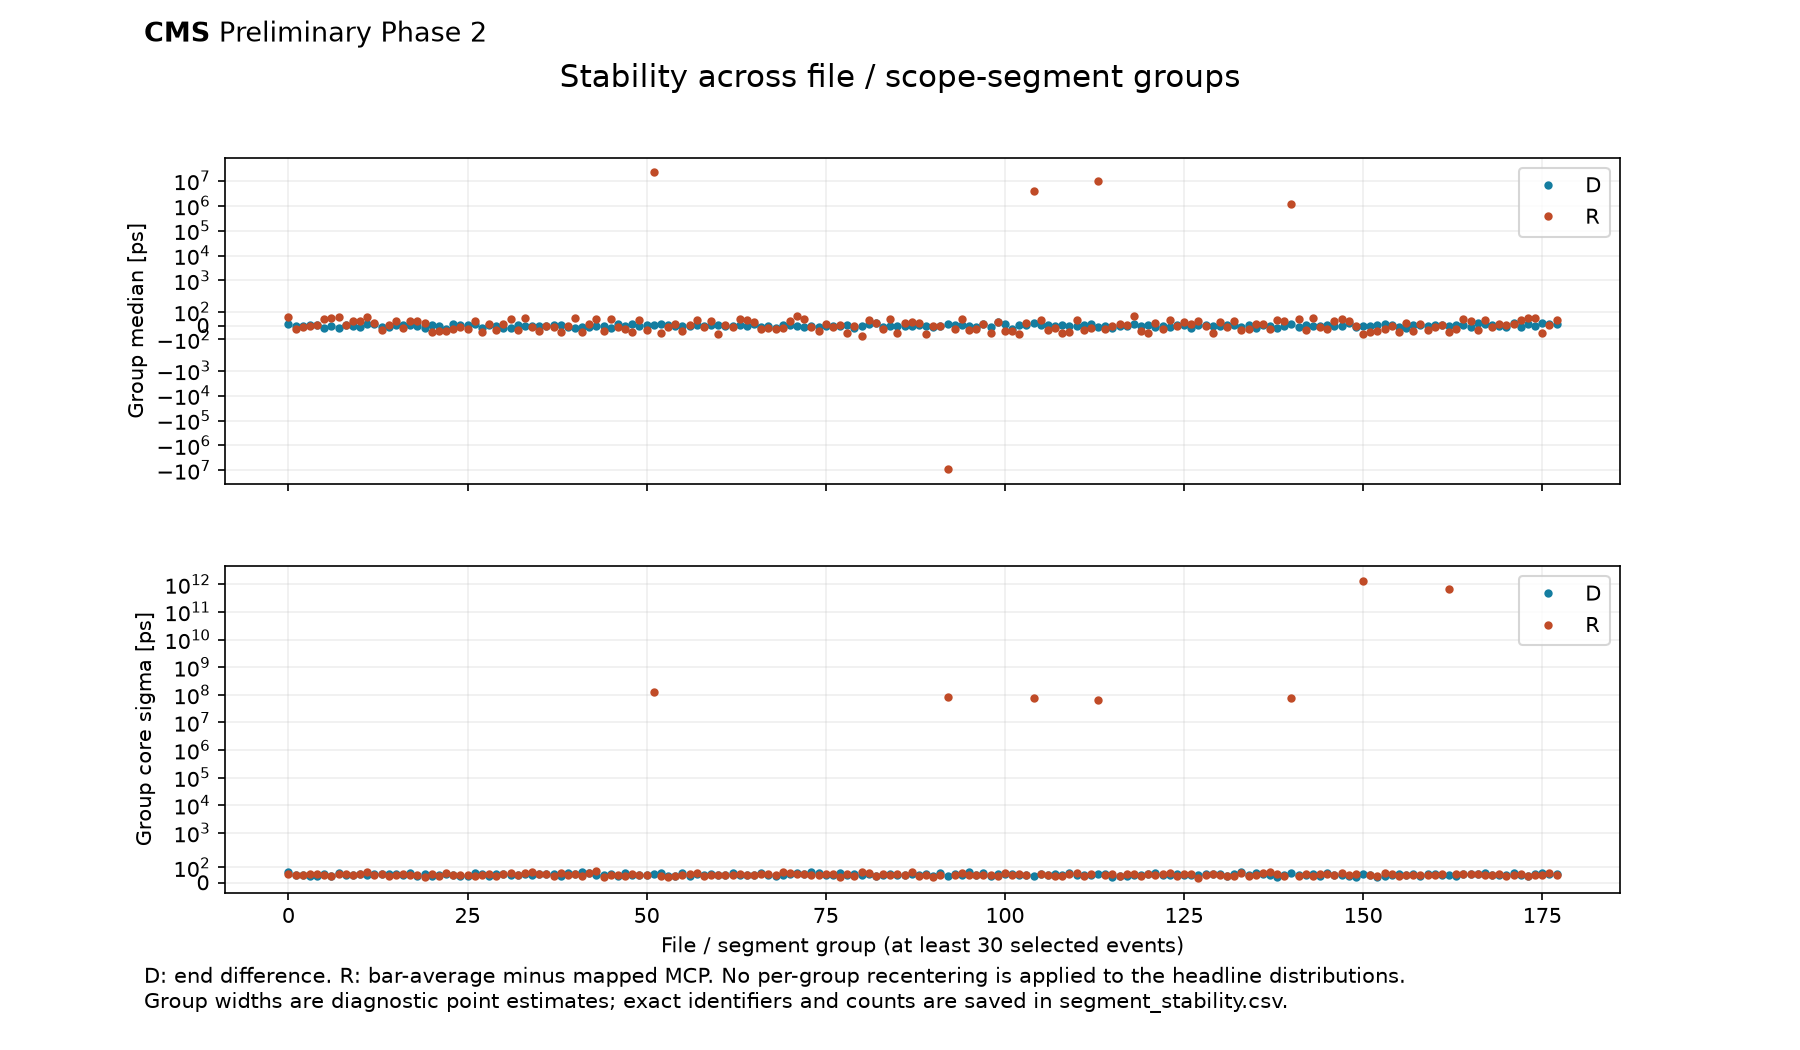

The table this chart was drawn from, first rows:
file_id, segment, n, D_median_ps, R_median_ps, D_sigma_ps, R_sigma_ps, D_status, R_status
4399_10_e, 0, 66, 13.23, 62.76, 67.53, 59.18, ok, ok
4399_10_e, 1, 67, -0.7183, -25.38, 51.53, 52.91, ok, ok
4399_10_e, 2, 61, -4.324, -8.332, 53.16, 49.87, ok, ok
4399_11_e, 0, 55, 1.121, -4.736, 44.58, 55.8, ok, ok
4399_11_e, 1, 52, 7.596, 0.8577, 44.12, 57.15, ok, ok
4399_11_e, 2, 67, -17.96, 45.1, 60.49, 53.97, ok, ok
4399_12_e, 0, 60, -0.861, 54.76, 42.57, 46.31, ok, ok
4399_12_e, 1, 52, -20.35, 64.34, 63.57, 58.96, ok, ok
4399_12_e, 2, 52, 4.336, 7.155, 53.09, 58.4, ok, ok
4399_13_e, 0, 55, -0.2179, 31.21, 50.25, 51.02, ok, ok
4399_13_e, 1, 72, -7.69, 34.87, 54.8, 59.35, ok, ok
4399_13_e, 2, 59, 8.808, 63.08, 52.58, 72.4, ok, ok
4399_14_e, 0, 64, 10.03, 18.93, 55.91, 50.22, ok, ok
4399_14_e, 1, 56, -8.348, -33.94, 60.13, 57.31, ok, ok
4399_14_e, 2, 66, -8.197, 5.161, 55.81, 45.99, ok, ok
4399_15_e, 0, 49, 2.36, 31.91, 57.01, 53.73, ok, ok
4399_15_e, 1, 52, 7.498, -20.7, 52.23, 55.93, ok, ok
4399_15_e, 2, 59, 2.547, 35.55, 60.71, 49.33, ok, ok
4399_16_e, 0, 57, -3.009, 36.09, 45.26, 54.06, ok, ok
4399_16_e, 1, 48, -15.4, 21.05, 59, 41.11, ok, ok
4399_16_e, 2, 59, 4.362, -46.15, 46.74, 59.36, ok, ok
4399_17_e, 0, 65, -0.1167, -36.77, 50.99, 46.56, ok, ok
4399_17_e, 1, 63, -24.9, -35.56, 57.93, 64.04, ok, ok
4399_17_e, 2, 68, 12.65, -26.68, 49.94, 48.25, ok, ok
4399_18_e, 0, 54, 5.673, -13.19, 42.46, 53.27, ok, ok
4399_18_e, 1, 63, 2.651, -21.28, 44.03, 54.1, ok, ok
4399_18_e, 2, 74, 11.57, 35.25, 61.95, 46.71, ok, ok
4399_19_e, 0, 49, -14.12, -48.8, 57.01, 53.14, ok, ok
4399_19_e, 1, 55, 7.623, 14.77, 45.65, 57.21, ok, ok
4399_19_e, 2, 50, -5.195, -28.36, 59.57, 46.1, ok, ok
4399_1_e, 0, 56, -17.77, 10.68, 56.86, 54.49, ok, ok
4399_1_e, 1, 49, -17.48, 46.77, 48.33, 64.14, ok, ok
4399_1_e, 2, 71, 2.373, -31.74, 49.14, 50.76, ok, ok
4399_20_e, 0, 61, -4.855, 54.49, 54.8, 66.68, ok, ok
4399_20_e, 1, 71, -5.806, -9.045, 53.15, 70.04, ok, ok
4399_20_e, 2, 48, -0.2107, -40.95, 57.12, 58.94, ok, ok
4399_21_e, 0, 54, -5.255, -0.7928, 57.34, 56.32, ok, ok
4399_21_e, 1, 64, 6.699, -13.22, 57.58, 46.86, ok, ok
4399_21_e, 2, 62, 1.038, -46.31, 47.58, 65.35, ok, ok
4399_22_e, 0, 57, -8.333, -6.081, 60.99, 53.3, ok, ok
4399_22_e, 1, 68, -17.21, 52.64, 54.28, 59.11, ok, ok
4399_22_e, 2, 58, -12.39, -44.48, 69.65, 44.36, ok, ok
4399_23_e, 0, 50, -6.938, 9.124, 61.46, 63.83, ok, ok
4399_23_e, 1, 60, -1.57, 50.14, 49.06, 75.23, ok, ok
4399_23_e, 2, 64, -4.131, -40.85, 50.02, 36.81, ok, ok
4399_24_e, 0, 61, -20.55, 48.32, 58.39, 48.77, ok, ok
4399_24_e, 1, 62, 11.91, -10.23, 47.51, 50.04, ok, ok
4399_24_e, 2, 62, -0.2124, -23.07, 61.41, 46.01, ok, ok
4399_25_e, 0, 75, 8.896, -44.83, 50.04, 58.54, ok, ok
4399_25_e, 1, 56, 0.2104, 38.22, 53.61, 53.83, ok, ok
4399_25_e, 2, 60, 4.877, -31.45, 49.31, 49.83, ok, ok
4399_26_e, 0, 56, 2.217, 21943705, 57.23, 128178876, ok, ok
4399_26_e, 1, 52, 8.595, -49.98, 63.19, 43.22, ok, ok
4399_26_e, 2, 59, 2.705, -9.245, 44.43, 39.75, ok, ok
4399_27_e, 0, 56, -0.716, 13.45, 45.9, 47.1, ok, ok
4399_27_e, 1, 55, -2.863, -39.25, 60.69, 52.11, ok, ok
4399_27_e, 2, 66, -6.129, 2.589, 45.98, 58.23, ok, ok
4399_28_e, 0, 56, 6.921, 38.28, 58.7, 64.23, ok, ok
4399_28_e, 1, 56, -4.472, -13.09, 48.43, 47.29, ok, ok
4399_28_e, 2, 60, 0.6571, 31.53, 56.14, 51.22, ok, ok
... 118 more rows
